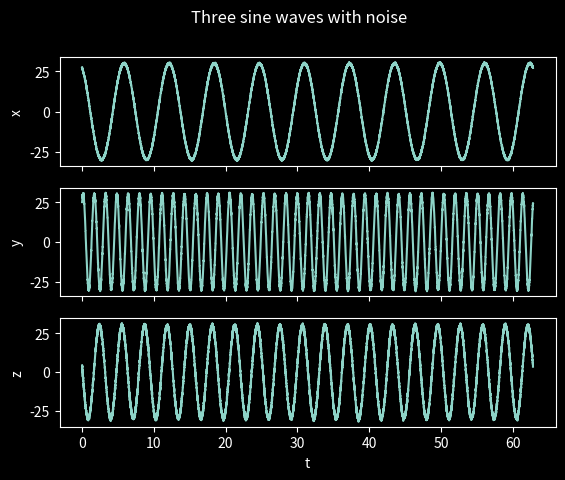

Write Python code to recreate this figure.
import numpy as np
import pandas as pd
import matplotlib.pyplot as plt

#create three different sine wave functions with some noise
x = np.linspace(0, 20*np.pi, 10000, endpoint=False) 
y1 = 30 * (np.sin(x + 2)) + np.random.normal(0, 1, size=10000) * 0.3
y2 = 30 * (np.sin(4*x + 1)) + np.random.normal(0, 1, size=10000) * 0.5
y3 = 30 * (np.sin(2*x + 3)) + np.random.normal(0, 1, size=10000) * 0.7

#save data
df = pd.DataFrame({"t": x, "x": y1, "y": y2, "z": y3}) 
df.to_csv("sine_wave_compare.csv", index=False) 

#graph
plt.style.use('dark_background')
fig, (ax1, ax2, ax3) = plt.subplots(3, 1, sharex=True)
ax1.plot(x, y1)
ax1.set_ylabel("x")
ax2.plot(x, y2)
ax2.set_ylabel("y")
ax3.plot(x, y3)
ax3.set_xlabel("t")
ax3.set_ylabel("z")
plt.suptitle("Three sine waves with noise")
# plt.savefig("sine_wave.png")
plt.show() 
